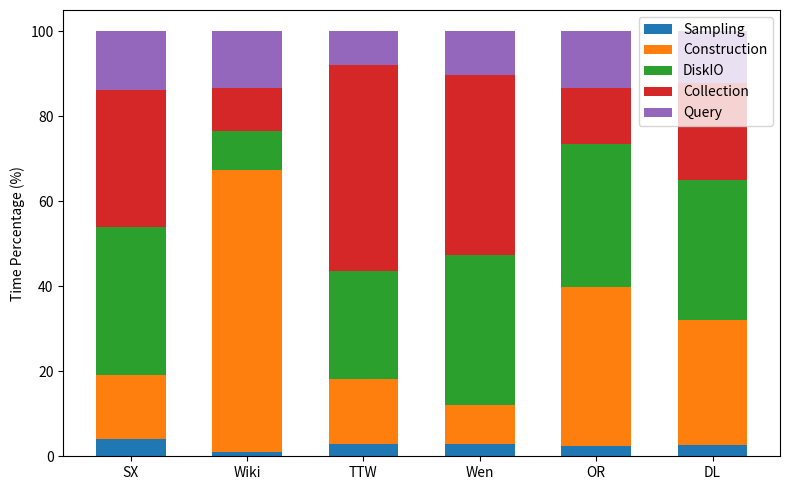

This chart was generated by the following Python code:
import matplotlib.pyplot as plt
import numpy as np

# 数据定义
datasets = ["SX", "Wiki", "TTW", "Wen", "OR", "DL"]
sampling = [3.96, 0.97, 2.94, 2.95, 2.42, 2.64]
construction = [15.17, 66.46, 15.20, 9.09, 37.43, 29.34]
diskio = [34.78, 9.07, 25.52, 35.22, 33.56, 32.95]
collection = [32.21, 10.13, 48.38, 42.53, 13.36, 22.79]
query = [13.89, 13.37, 7.96, 10.21, 13.23, 12.29]

# 设置柱状图参数
ind = np.arange(len(datasets))
width = 0.6

# 绘图
fig, ax = plt.subplots(figsize=(8, 5))
p1 = ax.bar(ind, sampling, width)
p2 = ax.bar(ind, construction, width, bottom=sampling)
p3 = ax.bar(ind, diskio, width, bottom=np.array(sampling)+np.array(construction))
p4 = ax.bar(ind, collection, width, bottom=np.array(sampling)+np.array(construction)+np.array(diskio))
p5 = ax.bar(ind, query, width, bottom=np.array(sampling)+np.array(construction)+np.array(diskio)+np.array(collection))

# 设置标签
ax.set_xticks(ind)
ax.set_xticklabels(datasets)
ax.set_ylabel('Time Percentage (%)')
ax.set_xlabel('')
ax.set_title('')  # 无标题
ax.legend((p1[0], p2[0], p3[0], p4[0], p5[0]), ('Sampling', 'Construction', 'DiskIO', 'Collection', 'Query'))

# 保存为 PDF
plt.tight_layout()
plt.savefig("Overhead.pdf")
plt.close()
print("✅ PDF saved as 'stacked_bar_chart.pdf'")
